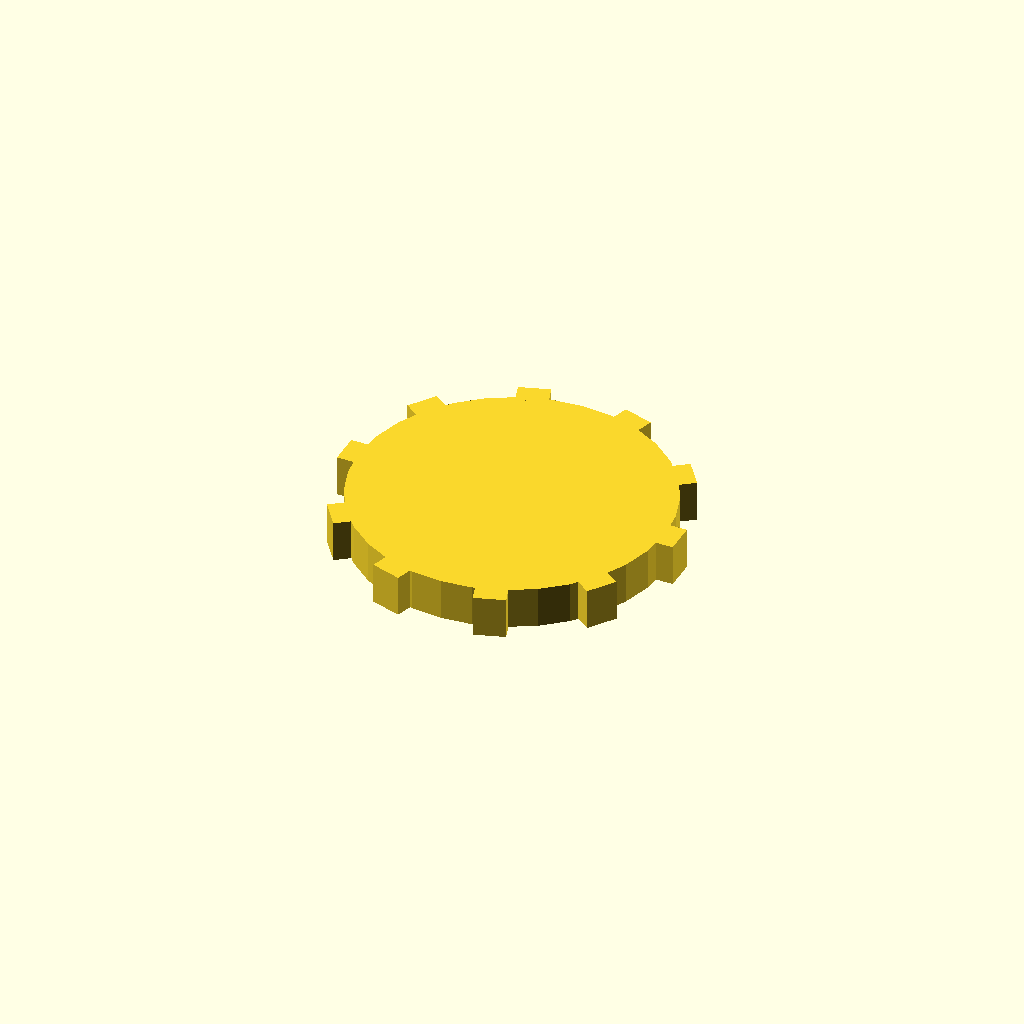
Cell 1: rendered with the file's own defaults.
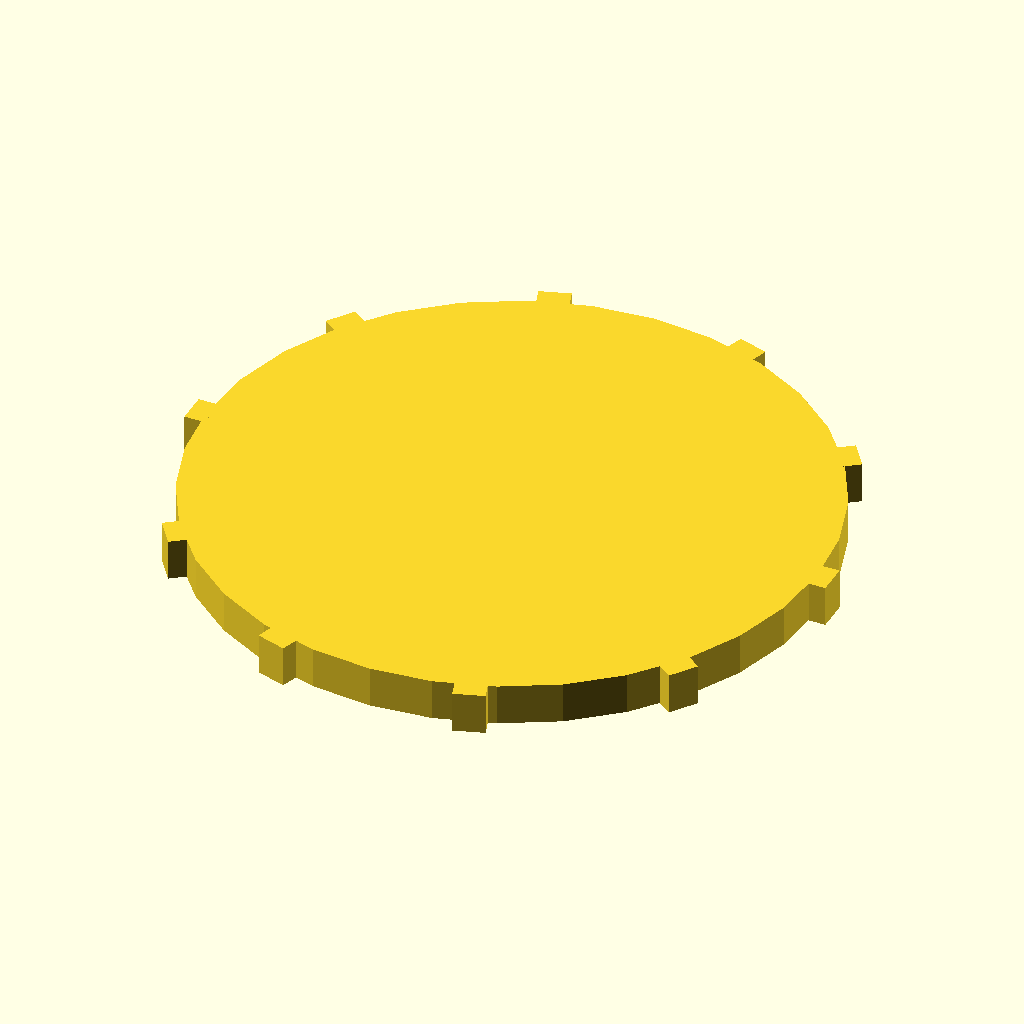
Cell 2: the same model with disc_r = 60.
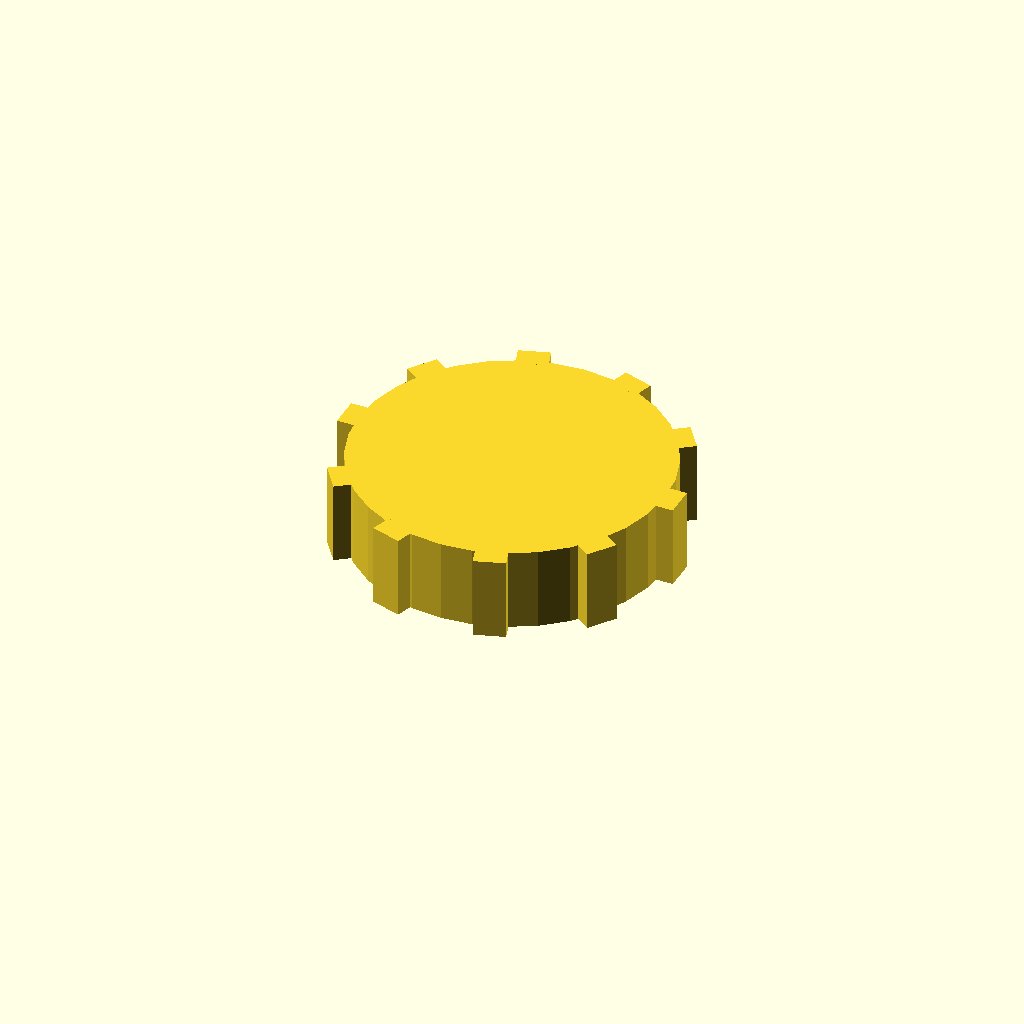
Cell 3: the same model with disc_t = 16.
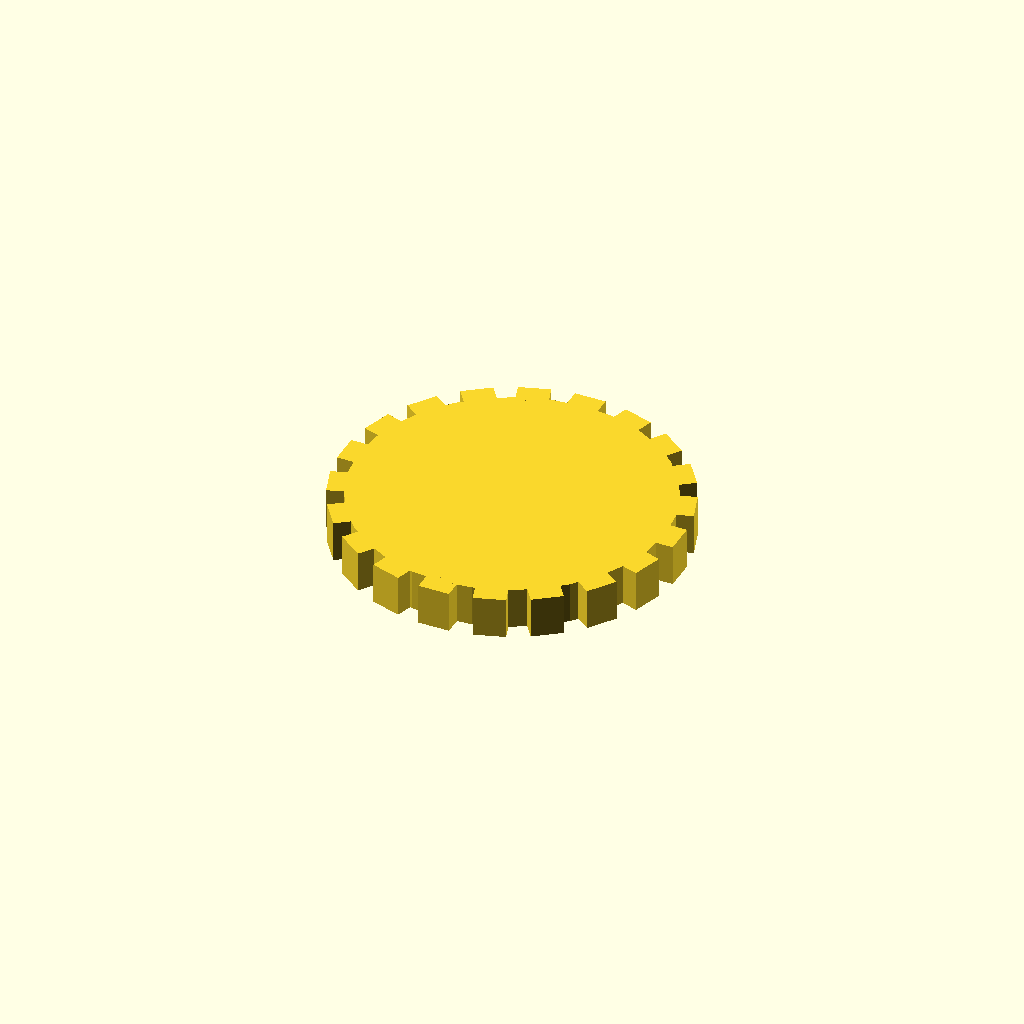
Cell 4: n_teeth = 20 (everything else at default).
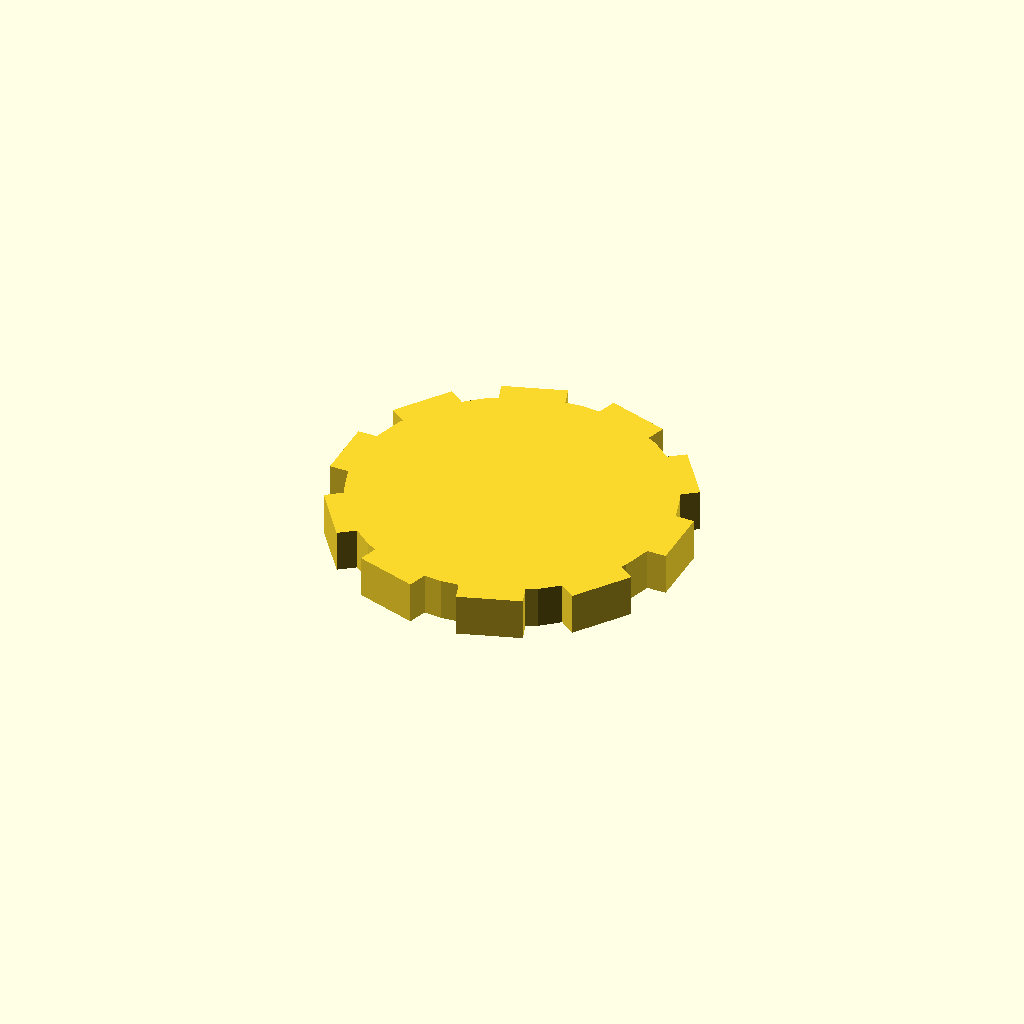
Cell 5: tooth_w = 12 (everything else at default).
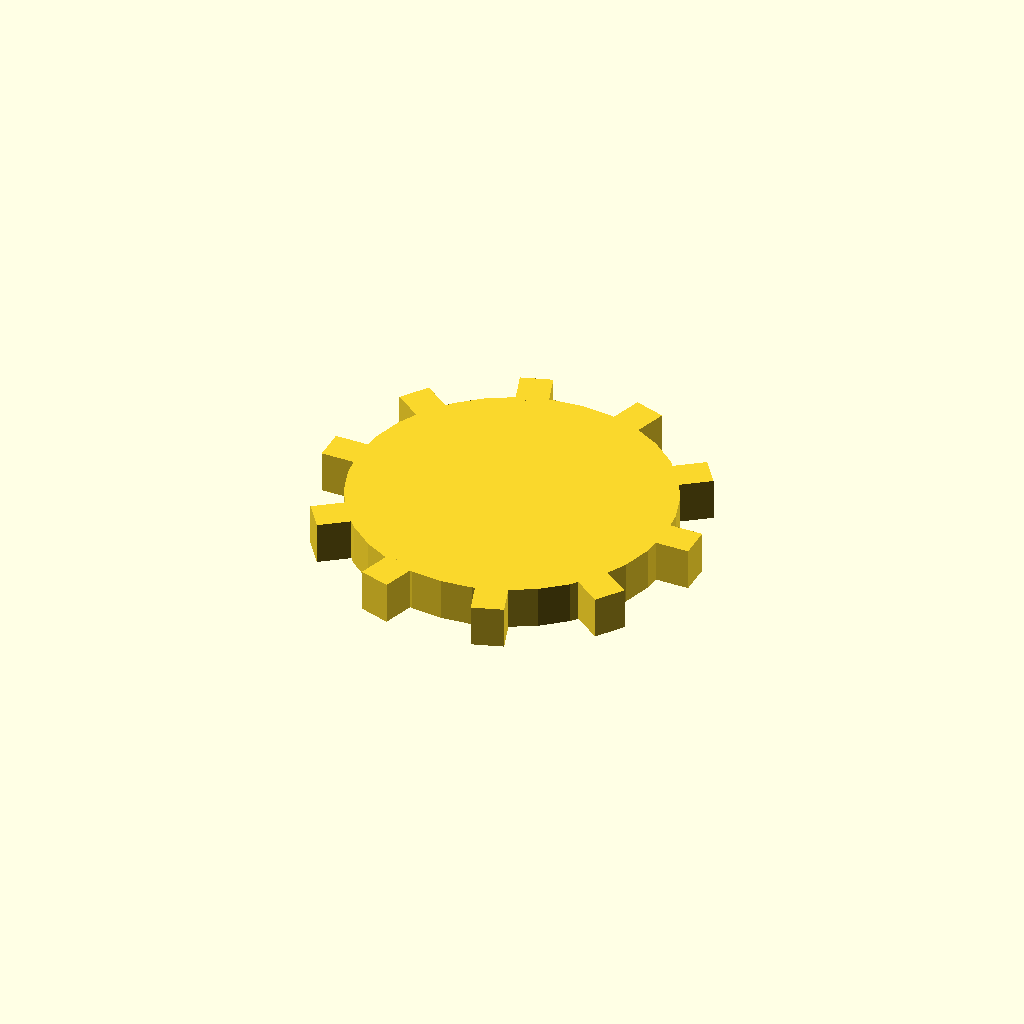
Cell 6 — tooth_h set to 6, the other parameters unchanged.
All cells are drawn from one camera (rotation 55°, 0°, 25°, orthographic, colour scheme Cornfield), so only the parameter changes between them.
The OpenSCAD source (optional_data/data/solid3/spurblank/part_0027.scad):
$fn = 32;

// ----------------------------------------------------------------------
// Spur blank: plain gear blank
// ----------------------------------------------------------------------

// --- parameters (mm) ---
disc_r = 30;              // blank root radius
disc_t = 8;               // blank thickness
n_teeth = 10;             // stub tooth count
tooth_w = 6;              // tooth width at the root
tooth_h = 3;              // tooth height above the root

out_r = disc_r + tooth_h;  // tip radius
bbox_x = 66.0;  // measured width over the teeth
bbox_y = 64.62;  // measured depth over the teeth

union() {
  cylinder(r = disc_r, h = disc_t);
  for (i = [0 : n_teeth - 1])
    rotate([0, 0, i * 360 / n_teeth])
      translate([disc_r - 1, -tooth_w / 2, 0])
        cube([tooth_h + 1, tooth_w, disc_t]);
}
Customizer parameters (derived from the source; name, type, default, range or options):
disc_r: number, default 30
disc_t: number, default 8
n_teeth: number, default 10
tooth_w: number, default 6
tooth_h: number, default 3
bbox_x: number, default 66
bbox_y: number, default 64.62
